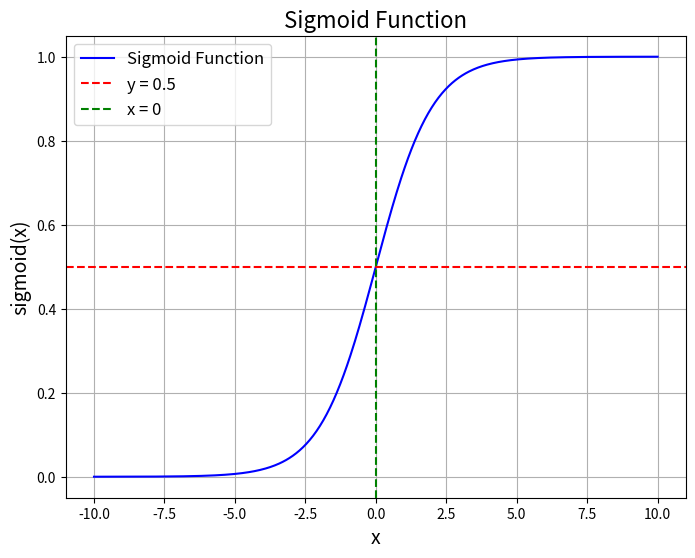

The matplotlib source for this figure:
import numpy as np
import matplotlib.pyplot as plt

# Sigmoid function 정의
def sigmoid(x):
    return 1 / (1 + np.exp(-x))

# -10 ~ +10 구간 500개 점 생성
x = np.linspace(-10, 10, 500)  
print(x)

# Sigmoid function으로 출력값 변환
y = sigmoid(x)

# Sigmoid function 시각화
plt.figure(figsize=(8, 6))
plt.plot(x, y, label="Sigmoid Function", color="blue")
plt.title("Sigmoid Function", fontsize=16)
plt.xlabel("x", fontsize=14)
plt.ylabel("sigmoid(x)", fontsize=14)
plt.axhline(0.5, color="red", linestyle="--", label="y = 0.5")
plt.axvline(0, color="green", linestyle="--", label="x = 0")
plt.legend(fontsize=12)
plt.grid(True)
plt.show()
